4-way image classification set "tangutDataset" from GitHub (botsumizu/TangutHierarchicalOCR); label vocabulary: enclosed, horizontal, single, vertical.

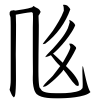
Label: enclosed

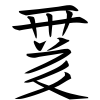
Label: vertical

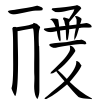
Label: horizontal

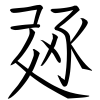
Label: enclosed
